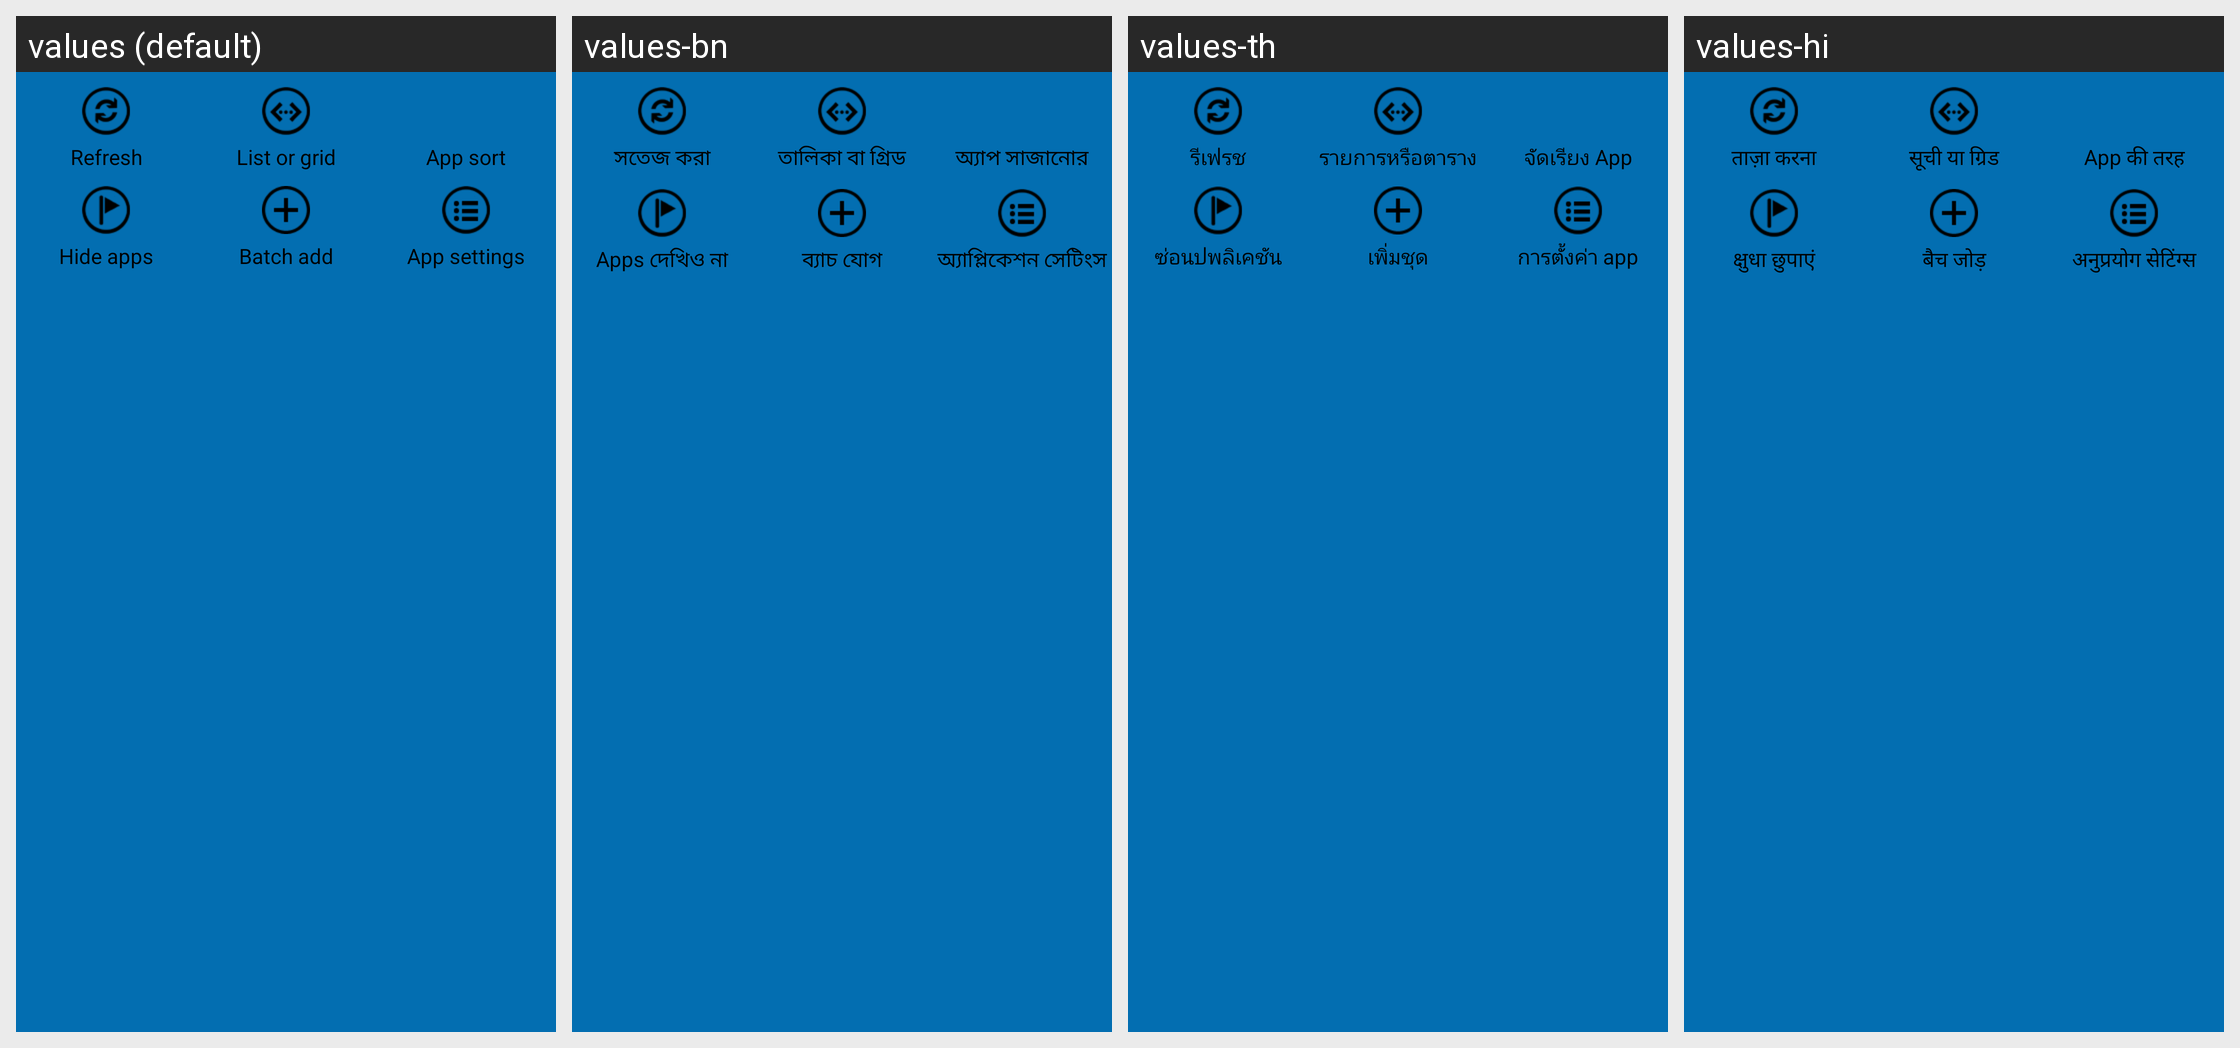

Here is an Android app screen in its default locale and in the app's own translations. Write out the translated-string differences for the strings that appear on this screen.
Android screen res/layout/layout_menu_of_app_black.xml rendered under 4 locales, left to right: values (default), values-bn, values-th, values-hi. Device: Nexus 5 (rendered at 1080×1920; each locale shown at half size, 540×960, under a caption strip naming it); theme Theme.MaterialComponents.DayNight.NoActionBar.
Other locales in the repository, not shown: values-ar, values-es, values-fa, values-fr, values-id, values-in, values-it, values-ms, values-pt, values-ru, values-tr, values-vi, values-zh-rCN, values-zh-rHK, values-zh-rTW.
Strings drawn on this screen, with the default value and each locale's value (text and hints the layout hard-codes, and strings that could not be matched under every locale, appear in the picture but are not listed):

refresh_app
  values: Refresh
  values-bn: সতেজ করা
  values-th: รีเฟรช
  values-hi: ताज़ा करना

switch_list
  values: List or grid
  values-bn: তালিকা বা গ্রিড
  values-th: รายการหรือตาราง
  values-hi: सूची या ग्रिड

app_list_sort
  values: App sort
  values-bn: অ্যাপ সাজানোর
  values-th: จัดเรียง App
  values-hi: App की तरह

hidden_application
  values: Hide apps
  values-bn: Apps দেখিও না
  values-th: ซ่อนปพลิเคชัน
  values-hi: क्षुधा छुपाएं

app_list_search
  values: Batch add
  values-bn: ব্যাচ যোগ
  values-th: เพิ่มชุด
  values-hi: बैच जोड़

app_list_setting
  values: App settings
  values-bn: অ্যাপ্লিকেশন সেটিংস
  values-th: การตั้งค่า app
  values-hi: अनुप्रयोग सेटिंग्स
